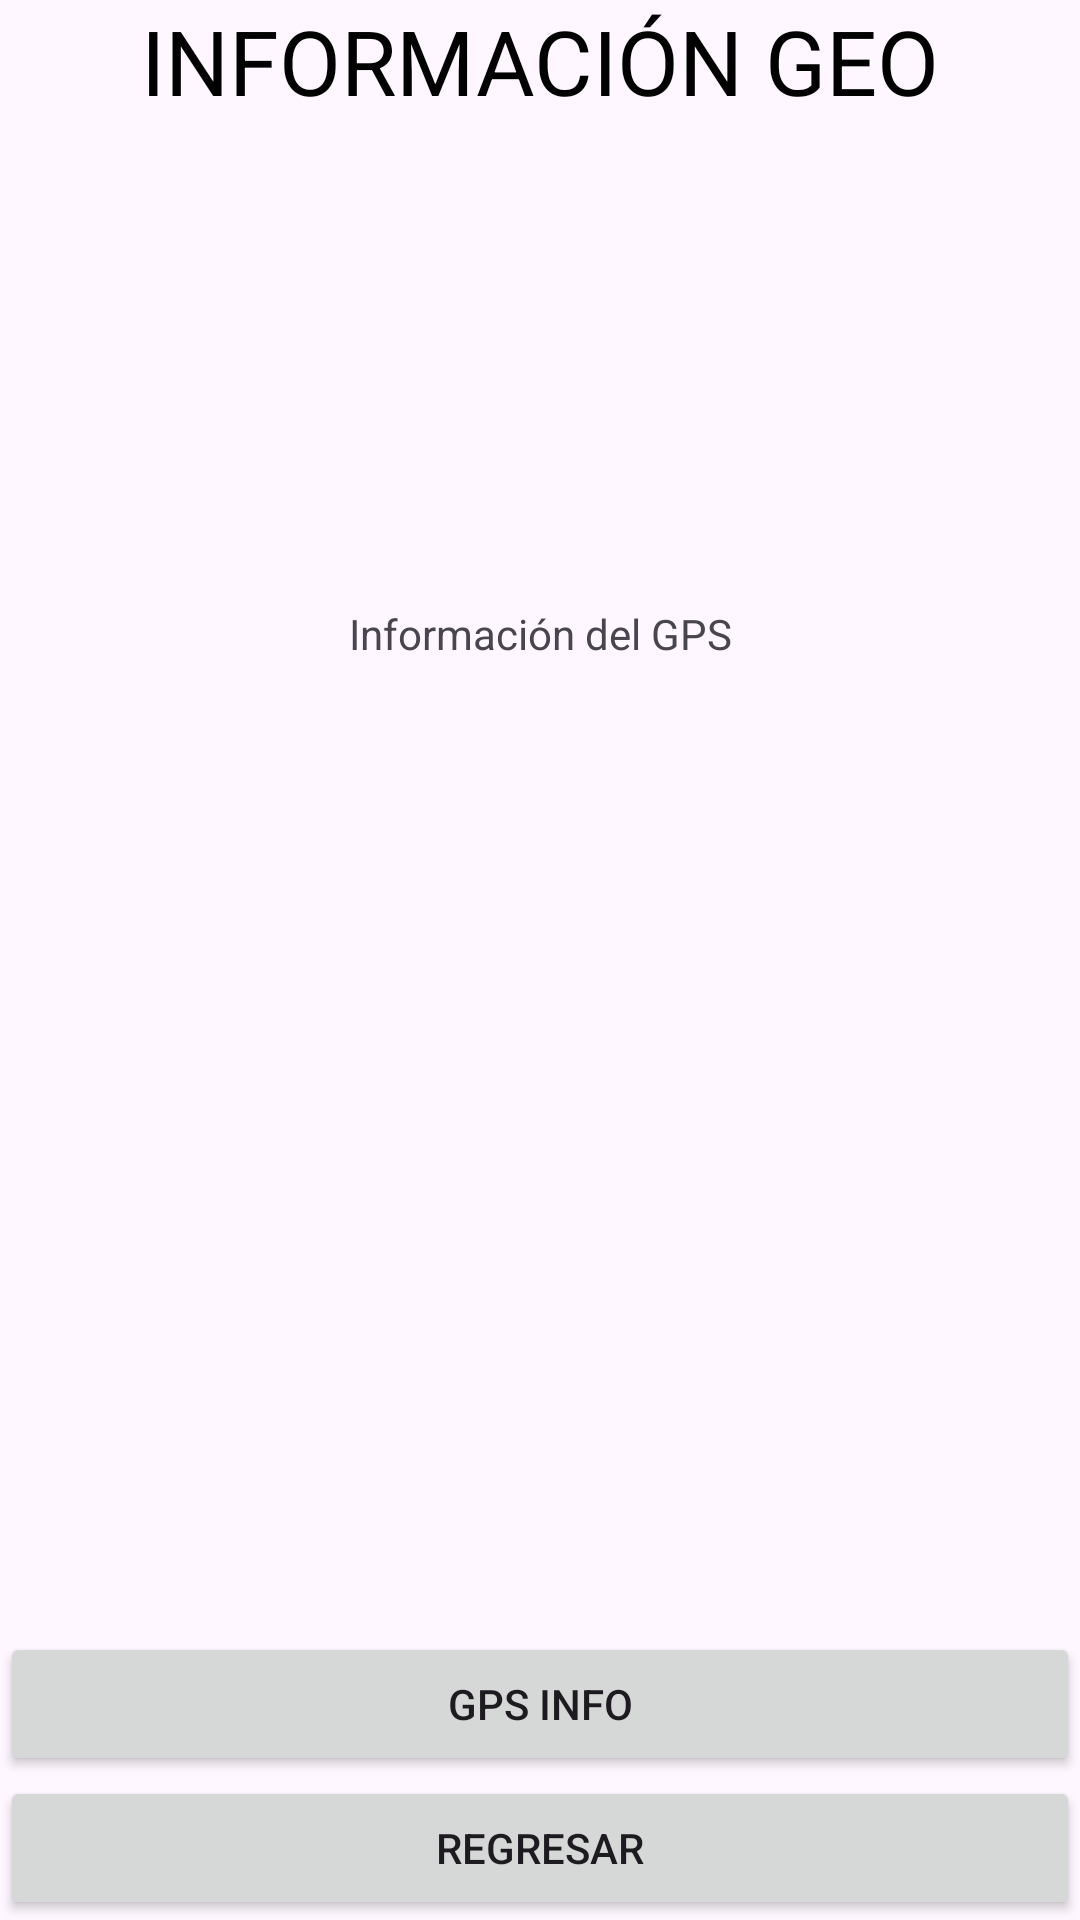

Layout XML and referenced resources for this Android screen:
<!-- AndroidManifest.xml: application theme Theme.App22024 -->
<!-- res/layout/activity_vnetana3.xml -->
<?xml version="1.0" encoding="utf-8"?>
<LinearLayout xmlns:android="http://schemas.android.com/apk/res/android"
    xmlns:app="http://schemas.android.com/apk/res-auto"
    xmlns:tools="http://schemas.android.com/tools"
    android:id="@+id/main"
    android:layout_width="match_parent"
    android:layout_height="match_parent"
    android:layout_margin="20dp"
    android:orientation="vertical"
    tools:context=".Vnetana3">


    <TextView
        android:id="@+id/textView2"
        android:layout_width="match_parent"
        android:layout_height="wrap_content"
        android:text="INFORMACIÓN GEO"
        android:textAlignment="center"
        android:textColor="@color/black"
        android:layout_weight="1"
        android:textSize="30dp" />

    <TextView
        android:id="@+id/textView"
        android:layout_width="match_parent"
        android:layout_height="wrap_content"
        android:textAlignment="center"
        android:layout_weight="2"
        android:text="Información del GPS" />

    <Button
        android:id="@+id/button1"
        android:layout_width="match_parent"
        android:layout_height="wrap_content"
        android:text="GPS info" />

    <Button
        android:id="@+id/button2"
        android:layout_width="match_parent"
        android:layout_height="wrap_content"
        android:text="Regresar" />

</LinearLayout>
<!-- resources referenced by this layout -->
<resources>
  <color name="black">#FF000000</color>
  <style name="Theme.App22024" parent="Base.Theme.App22024" />
  <style name="Base.Theme.App22024" parent="Theme.Material3.DayNight.NoActionBar">
          
          
      </style>
</resources>
